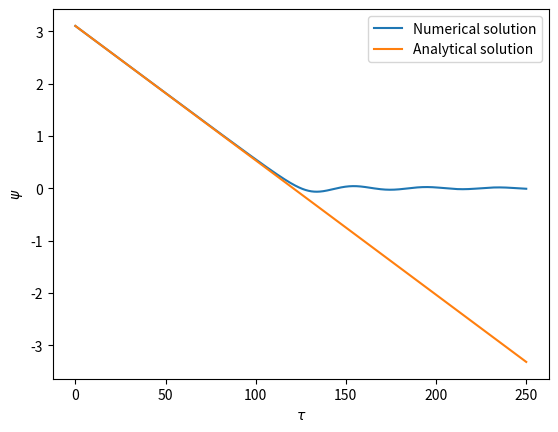
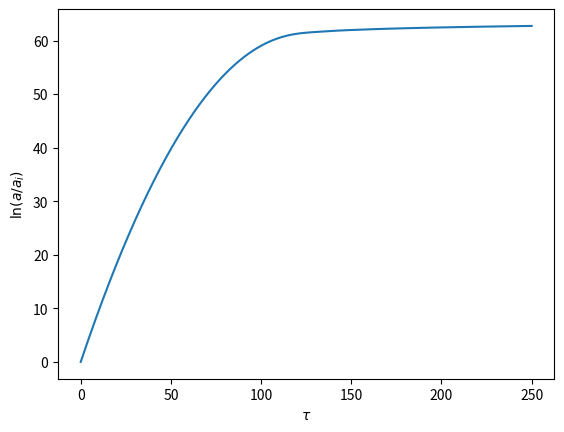
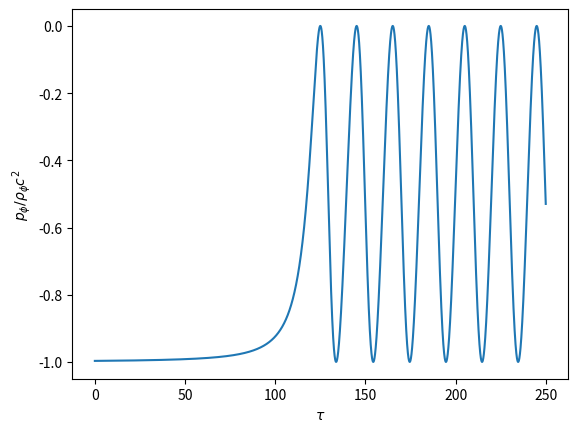

The matplotlib source for these figures, in order:
from scipy.constants import pi
from numpy import zeros, sqrt, sum, append
from matplotlib.pyplot import figure, plot, xscale, yscale, xlabel, ylabel, legend, savefig, show

class Slow_Roller():
    """

    """
    def __init__(self):
        self.n      = 10 ** 5
        self.dtau   = 2.5 * 10 ** 2 / self.n

        self.tau    = zeros(self.n); self.tau[0]    = 0
        self.h      = zeros(self.n); self.h[0]      = 1
        self.psi    = zeros(self.n); self.psi[0]    = 3.1
        self.psi_v  = zeros(self.n)
        self.lna_ai = zeros(self.n); self.lna_ai[0] = self.h[0] / 2 * self.dtau
    
    def _Loopen(self):
        self.psi_v[0] = - 1 / (4 * pi * self.h[0] * self.psi[0])
        for i in range(self.n - 1):
            dv_dpsi             = 3 * self.psi[i] / (4 * pi * self.psi[0] ** 2)
            psi_a               = - 3 * self.h[i] * self.psi_v[i] - dv_dpsi
            self.psi_v[i + 1]   = self.psi_v[i] + psi_a * self.dtau

            self.tau[i + 1]     = self.tau[i] + self.dtau
            self.psi[i + 1]     = self.psi[i] + self.psi_v[i + 1] * self.dtau
            self.h[i + 1]       = sqrt(8 * pi / 3 * (1 / 2 * self.psi_v[i + 1] ** 2 + 3 * self.psi[i + 1] ** 2 / (8 * pi * self.psi[0] ** 2)))

            self.lna_ai[i + 1]  = self.lna_ai[i] + self.h[i + 1] * self.dtau
        
        self.lna_ai[-1] = self.lna_ai[-2] + self.h[-1] / 2 * self.dtau
    
    def _Plotter(self):
        figure()
        plot(self.tau, self.psi)
        plot(self.tau, self.psi[0] - 1 / (4 * pi * self.psi[0]) * self.tau)
        xlabel(r"$\tau$")
        ylabel(r"$\psi$")
        legend(["Numerical solution", "Analytical solution"])
        savefig("Figure_30.png")

        figure()
        plot(self.tau, self.lna_ai)
        xlabel(r"$\tau$")
        ylabel(r"$\ln(a / a_i)$")
        savefig("Figure_31.png")

        v = 3 * self.psi ** 2 / (8 * pi * self.psi[0] ** 2)

        figure()
        plot(self.tau, 1 / 2 * self.psi_v ** 2 - v / (1 / 2 * self.psi_v ** 2 + v))
        xlabel(r"$\tau$")
        ylabel(r"$p_{\phi} / \rho_{\phi} c^2$")
        savefig("Figure_32.png")

        show()

    def Run(self):
        self._Loopen()
        self._Plotter()

if __name__ == "__main__":
    A = Slow_Roller()
    A.Run()